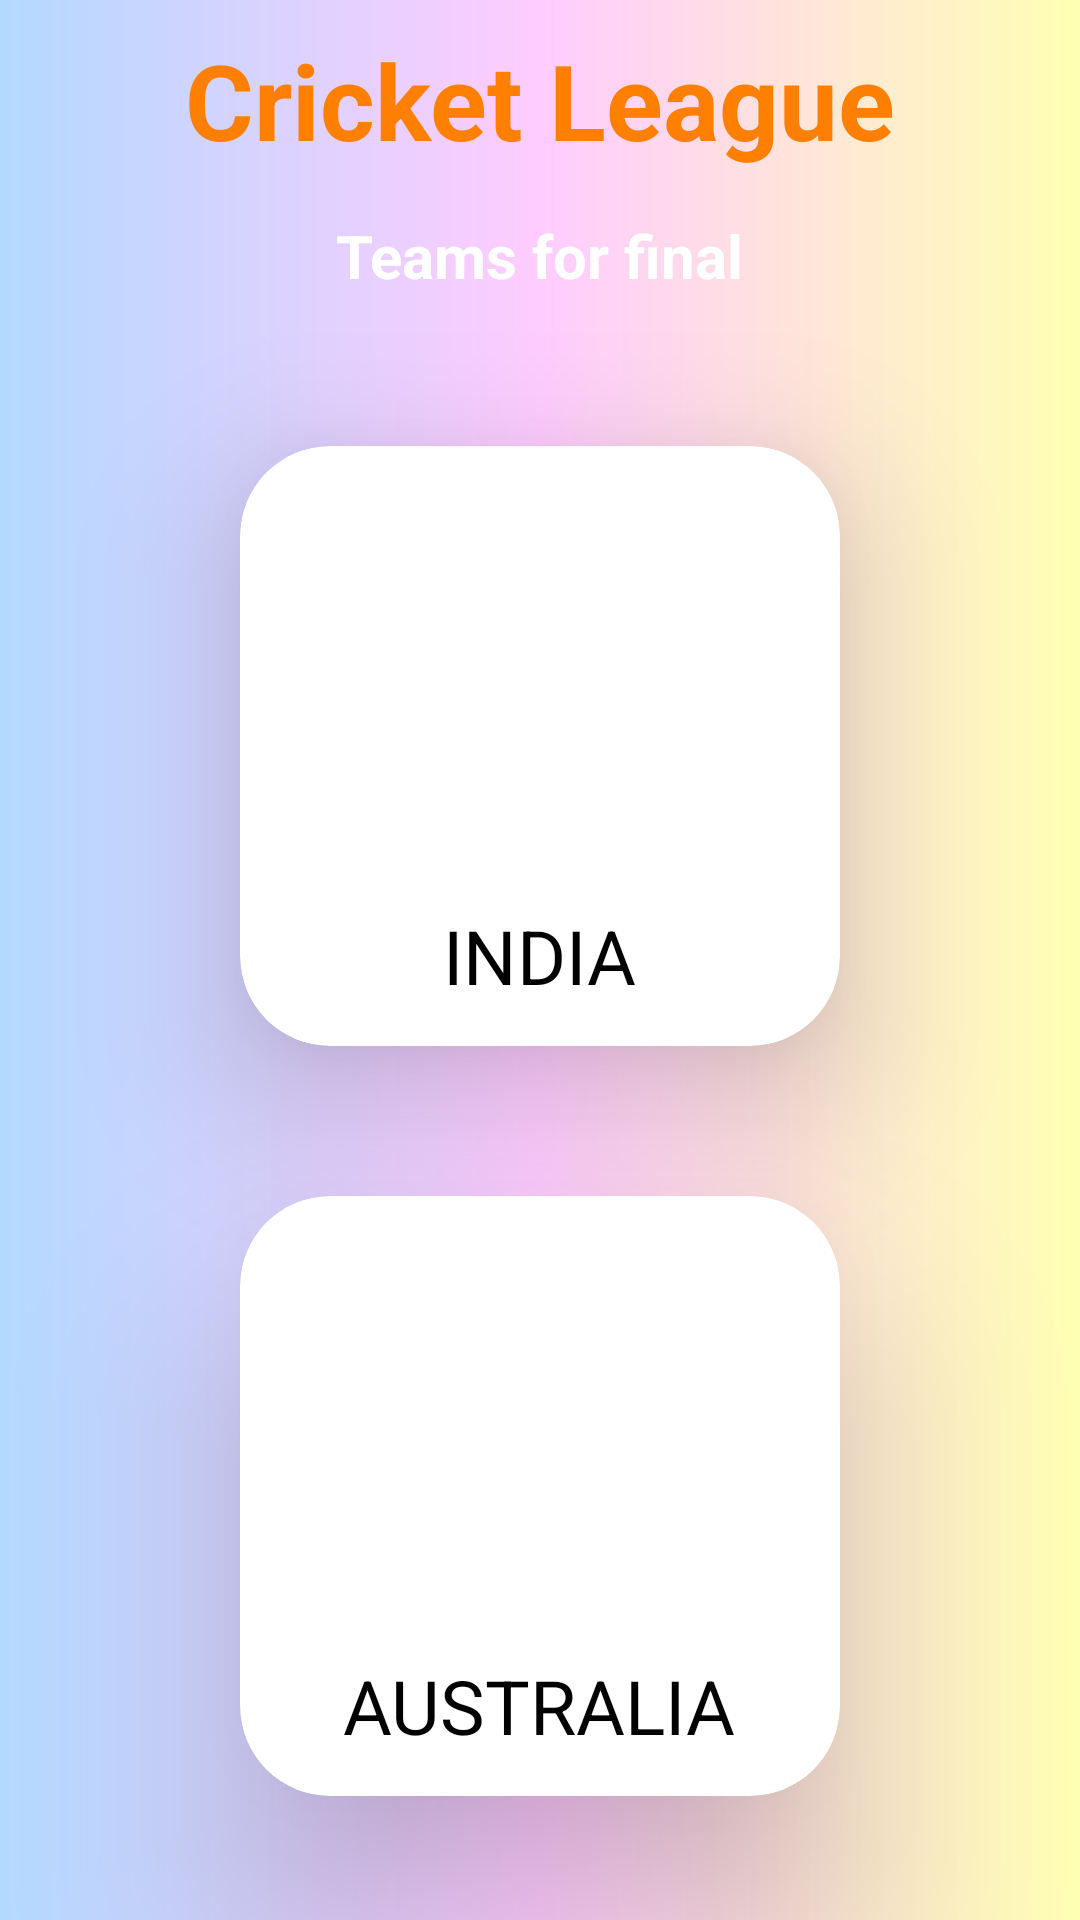

Produce the Android XML layout that renders to this screen, including the resource entries it uses.
<!-- AndroidManifest.xml: application theme Theme.CricketStatus -->
<!-- res/layout/activity_main.xml -->
<?xml version="1.0" encoding="utf-8"?>
<LinearLayout xmlns:android="http://schemas.android.com/apk/res/android"
    xmlns:app="http://schemas.android.com/apk/res-auto"
    xmlns:tools="http://schemas.android.com/tools"
    android:layout_width="match_parent"
    android:layout_height="match_parent"
    android:background="@drawable/background_gradient"
    android:orientation="vertical"
    tools:context=".MainActivity">

    <TextView

        android:layout_width="wrap_content"
        android:layout_height="wrap_content"
        android:text="Cricket League"
        android:layout_marginTop="10dp"
        android:textColor="#ff8000"
        android:textStyle="bold"
        android:textSize="35sp"
        android:layout_gravity="center"
      />

    <TextView
        android:layout_width="wrap_content"
        android:layout_height="wrap_content"
        android:layout_marginTop="15sp"
        android:text="Teams for final"
        android:textColor="@color/white"
        android:textSize="20sp"
        android:textStyle="bold"
        android:layout_gravity="center"
        />

    <androidx.cardview.widget.CardView
        android:layout_width="200dp"
        android:layout_height="200dp"
        app:cardElevation="30dp"
        android:layout_marginTop="50dp"
        android:clickable="true"
        android:onClick="OnIndia"
        app:cardCornerRadius="30dp"
        android:layout_gravity="center"
        >
        <LinearLayout
            android:layout_width="wrap_content"
            android:layout_height="wrap_content"
            android:layout_gravity="center"
            android:orientation="vertical"
            >
            <ImageView
                android:layout_width="130dp"
                android:layout_height="130dp"
                android:src="@drawable/india"
                />
            <TextView
                android:layout_width="wrap_content"
                android:layout_height="wrap_content"
                android:text="INDIA"
                android:layout_gravity="center"
                android:textSize="25sp"
                android:textColor="@color/black"
                android:layout_marginTop="10dp"/>


        </LinearLayout>

    </androidx.cardview.widget.CardView>


    <androidx.cardview.widget.CardView
        android:layout_width="200dp"
        android:layout_height="200dp"
        android:layout_marginTop="50dp"
        app:cardCornerRadius="30dp"
        android:clickable="true"
        app:cardElevation="40dp"
        android:onClick="OnAustralia"
        android:layout_gravity="center"
        >
        <LinearLayout
            android:layout_width="wrap_content"
            android:layout_height="wrap_content"
            android:layout_gravity="center"
            android:orientation="vertical"
            >
            <ImageView
                android:layout_width="130dp"
                android:layout_height="130dp"
                android:src="@drawable/australia"
                />
            <TextView
                android:layout_width="wrap_content"
                android:layout_height="wrap_content"
                android:text="AUSTRALIA"
                android:layout_gravity="center"
                android:textSize="25sp"
                android:textColor="@color/black"
                android:layout_marginTop="10dp"/>


        </LinearLayout>
    </androidx.cardview.widget.CardView>
</LinearLayout>
<!-- resources referenced by this layout -->
<resources>
  <color name="black">#FF000000</color>
  <color name="white">#FFFFFFFF</color>
  <!-- drawable background_gradient (drawable) -->
  <?xml version="1.0" encoding="utf-8"?>
  <shape xmlns:android="http://schemas.android.com/apk/res/android">
      <gradient
          android:startColor="#b3d9ff"
          android:centerColor="#ffccff"
          android:endColor="#ffffb3"/>
  
  </shape>
  <style name="Theme.CricketStatus" parent="Theme.MaterialComponents.DayNight.DarkActionBar">
          
          <item name="colorPrimary"> #0099e6</item>
          <item name="colorPrimaryVariant">@color/purple_700</item>
          <item name="colorOnPrimary">@color/white</item>
          
          <item name="colorSecondary">@color/teal_200</item>
          <item name="colorSecondaryVariant">@color/teal_700</item>
          <item name="colorOnSecondary">@color/black</item>
          
          <item name="android:statusBarColor" tools:targetApi="l">?attr/colorPrimaryVariant</item>
          
      </style>
  <color name="purple_700">#FF3700B3</color>
  <color name="teal_200">#FF03DAC5</color>
  <color name="teal_700">#FF018786</color>
</resources>
